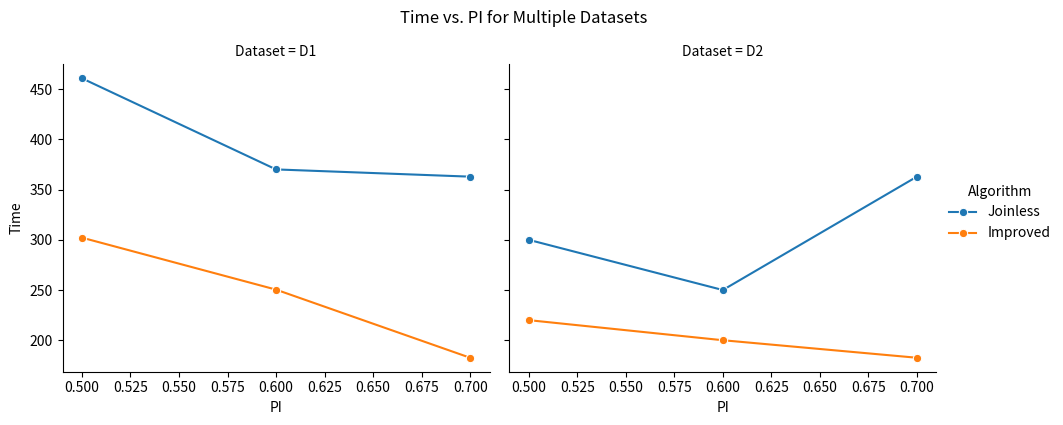
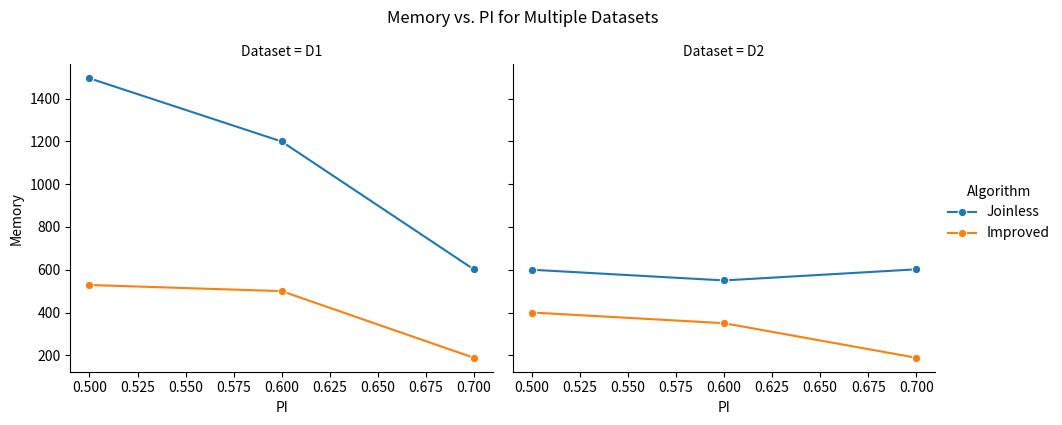

These figures' Python source, in order:
#!/usr/bin/env python3
import pandas as pd
import seaborn as sns
import matplotlib.pyplot as plt

# Example data with multiple datasets in the same DataFrame
results_varied = [
    # D1, dist=10, vary PI
    {'Dataset': 'D1', 'Algorithm': 'Joinless', 'PI': 0.50, 'dist': 10, 'Time': 460.86, 'Memory': 1495.53},
    {'Dataset': 'D1', 'Algorithm': 'Improved', 'PI': 0.50, 'dist': 10, 'Time': 302.16, 'Memory': 528.59},
    {'Dataset': 'D1', 'Algorithm': 'Joinless', 'PI': 0.60, 'dist': 10, 'Time': 370.12, 'Memory': 1200.00},
    {'Dataset': 'D1', 'Algorithm': 'Improved', 'PI': 0.60, 'dist': 10, 'Time': 250.40, 'Memory': 500.00},
    {'Dataset': 'D1', 'Algorithm': 'Joinless', 'PI': 0.70, 'dist': 10, 'Time': 362.91, 'Memory': 601.94},
    {'Dataset': 'D1', 'Algorithm': 'Improved', 'PI': 0.70, 'dist': 10, 'Time': 182.55, 'Memory': 188.33},

    # D2, dist=10, vary PI
    {'Dataset': 'D2', 'Algorithm': 'Joinless', 'PI': 0.50, 'dist': 10, 'Time': 300.00, 'Memory': 600.00},
    {'Dataset': 'D2', 'Algorithm': 'Improved', 'PI': 0.50, 'dist': 10, 'Time': 220.00, 'Memory': 400.00},
    {'Dataset': 'D2', 'Algorithm': 'Joinless', 'PI': 0.60, 'dist': 10, 'Time': 250.00, 'Memory': 550.00},
    {'Dataset': 'D2', 'Algorithm': 'Improved', 'PI': 0.60, 'dist': 10, 'Time': 200.00, 'Memory': 350.00},
    {'Dataset': 'D2', 'Algorithm': 'Joinless', 'PI': 0.70, 'dist': 10, 'Time': 362.91, 'Memory': 601.94},
    {'Dataset': 'D2', 'Algorithm': 'Improved', 'PI': 0.70, 'dist': 10, 'Time': 182.55, 'Memory': 188.33},
]

df = pd.DataFrame(results_varied)

# Create facet subplots by 'Dataset', line-plot Time vs. PI, separated by Algorithm
g = sns.FacetGrid(df, col='Dataset', hue='Algorithm', height=4, aspect=1.2)
g.map(sns.lineplot, 'PI', 'Time', marker='o').add_legend()
plt.suptitle('Time vs. PI for Multiple Datasets', y=1.05)
plt.show()

# Similarly, you could do Memory vs. PI facet
g2 = sns.FacetGrid(df, col='Dataset', hue='Algorithm', height=4, aspect=1.2)
g2.map(sns.lineplot, 'PI', 'Memory', marker='o').add_legend()
plt.suptitle('Memory vs. PI for Multiple Datasets', y=1.05)
plt.show()
